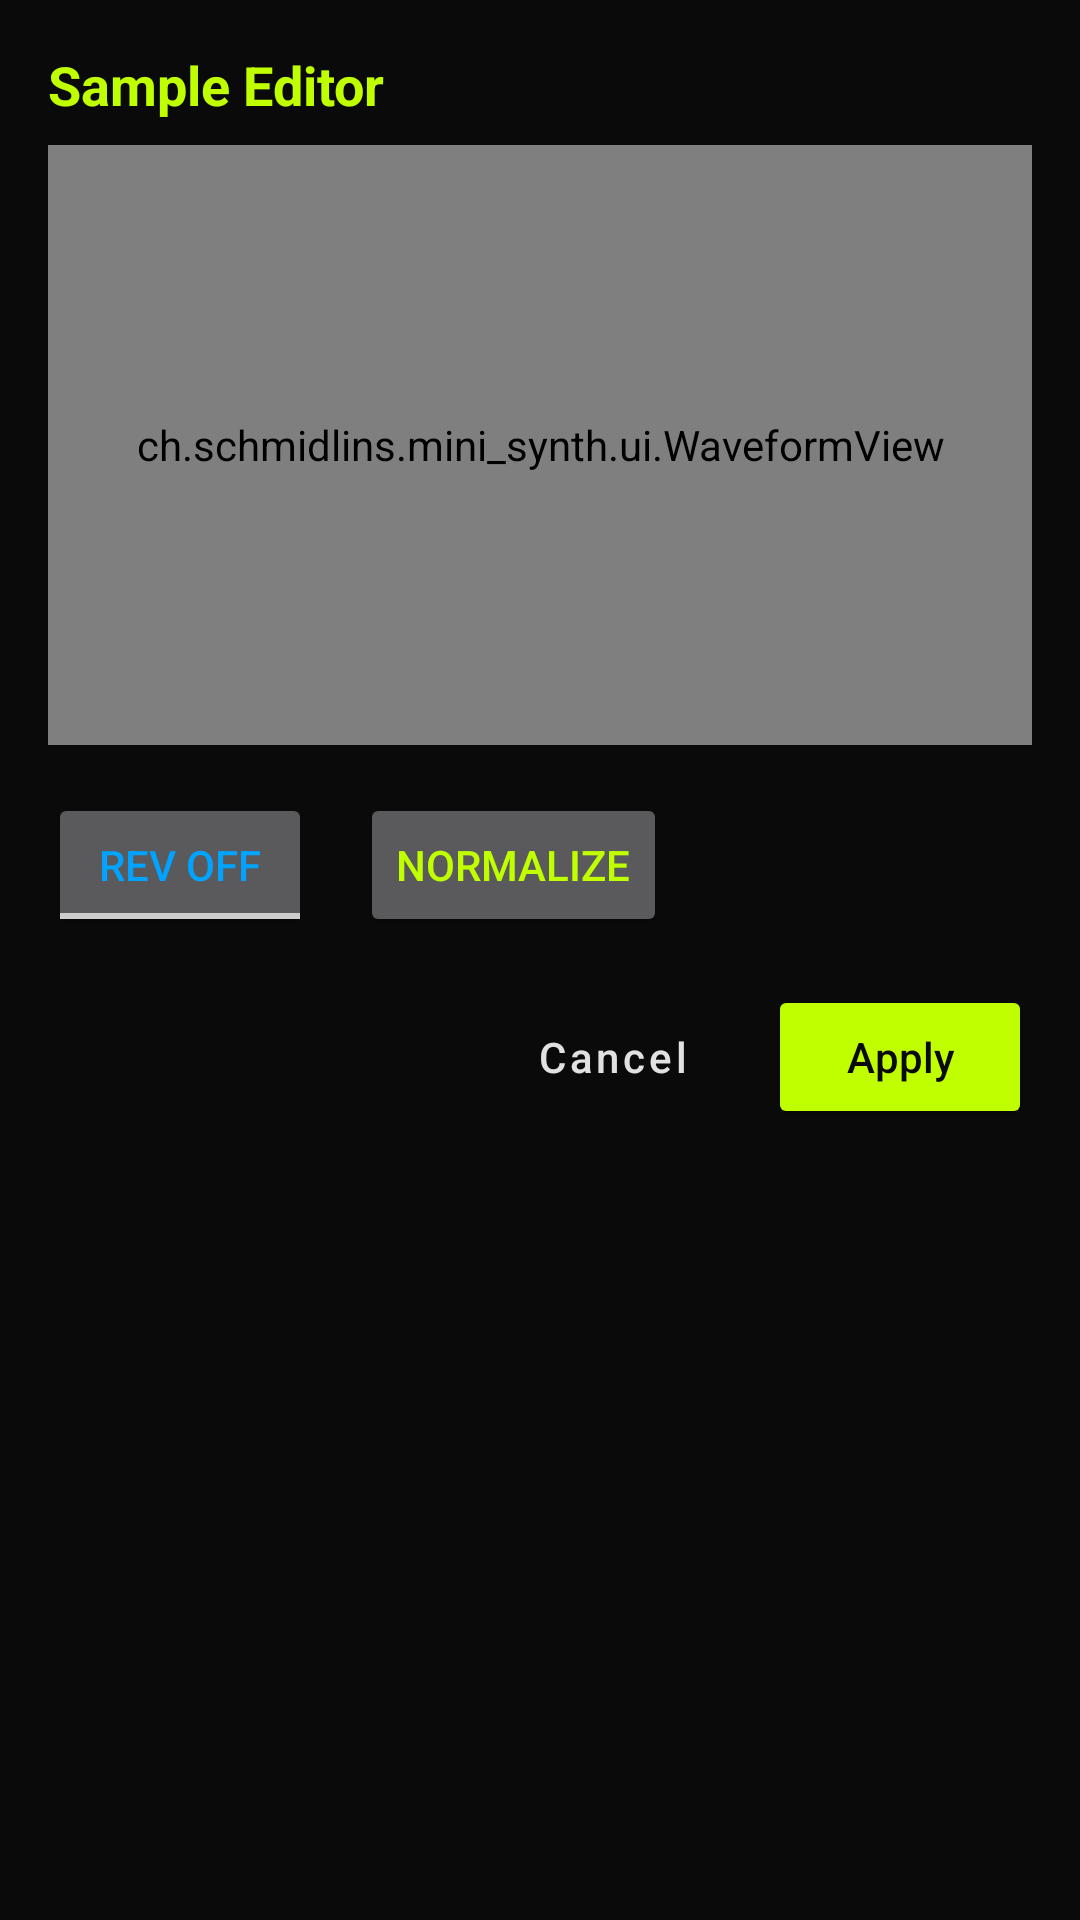

Android layout source for this screen:
<!-- AndroidManifest.xml: application theme Theme.MiniSynth -->
<!-- res/layout/dialog_waveform_editor.xml -->
<?xml version="1.0" encoding="utf-8"?>
<LinearLayout xmlns:android="http://schemas.android.com/apk/res/android"
    android:layout_width="match_parent"
    android:layout_height="wrap_content"
    android:orientation="vertical"
    android:padding="16dp"
    android:background="@color/surface_dark">

    <TextView
        android:id="@+id/tv_title"
        android:layout_width="match_parent"
        android:layout_height="wrap_content"
        android:text="@string/title_sample_editor"
        android:textColor="@color/acid_green"
        android:textStyle="bold"
        android:textSize="18sp"
        android:paddingBottom="8dp" />

    <ch.schmidlins.mini_synth.ui.WaveformView
        android:id="@+id/waveform_view"
        android:layout_width="match_parent"
        android:layout_height="200dp"
        android:background="@color/matte_grey" />

    <LinearLayout
        android:layout_width="match_parent"
        android:layout_height="wrap_content"
        android:orientation="horizontal"
        android:layout_marginTop="16dp"
        android:gravity="center_vertical">

        <ToggleButton
            android:id="@+id/toggle_reverse"
            android:layout_width="wrap_content"
            android:layout_height="wrap_content"
            android:textOff="@string/btn_reverse_off"
            android:textOn="@string/btn_reverse_on"
            android:textColor="@color/electric_blue" />

        <Space
            android:layout_width="16dp"
            android:layout_height="match_parent" />

        <Button
            android:id="@+id/btn_normalize"
            android:layout_width="wrap_content"
            android:layout_height="wrap_content"
            android:text="@string/btn_normalize"
            android:textColor="@color/acid_green" />

    </LinearLayout>

    <LinearLayout
        android:layout_width="match_parent"
        android:layout_height="wrap_content"
        android:orientation="horizontal"
        android:layout_marginTop="16dp"
        android:gravity="end">

        <Button
            android:id="@+id/btn_cancel"
            style="?attr/materialButtonOutlinedStyle"
            android:layout_width="wrap_content"
            android:layout_height="wrap_content"
            android:text="@android:string/cancel"
            android:textColor="@color/off_white" />

        <Space
            android:layout_width="8dp"
            android:layout_height="match_parent" />

        <Button
            android:id="@+id/btn_save"
            android:layout_width="wrap_content"
            android:layout_height="wrap_content"
            android:text="@string/btn_apply"
            android:backgroundTint="@color/acid_green"
            android:textColor="@color/surface_dark" />

    </LinearLayout>

</LinearLayout>
<!-- resources referenced by this layout -->
<resources>
  <color name="acid_green">#C0FF00</color>
  <color name="electric_blue">#00A3FF</color>
  <color name="matte_grey">#1A1A1A</color>
  <color name="off_white">#E1E1E1</color>
  <color name="surface_dark">#0A0A0A</color>
  <string name="btn_apply">Apply</string>
  <string name="btn_normalize">NORMALIZE</string>
  <string name="btn_reverse_off">REV OFF</string>
  <string name="btn_reverse_on">REV ON</string>
  <string name="title_sample_editor">Sample Editor</string>
  <style name="Theme.MiniSynth" parent="Theme.MaterialComponents.NoActionBar">
          
          <item name="colorPrimary">@color/matte_grey</item>
          <item name="colorOnPrimary">@color/off_white</item>
          
          <item name="colorSecondary">@color/acid_green</item>
          <item name="colorOnSecondary">@color/charcoal</item>
  
          <item name="android:windowBackground">@color/charcoal</item>
          <item name="android:statusBarColor">@color/charcoal</item>
          <item name="textAllCaps">false</item>
      </style>
  <color name="charcoal">#121212</color>
</resources>
